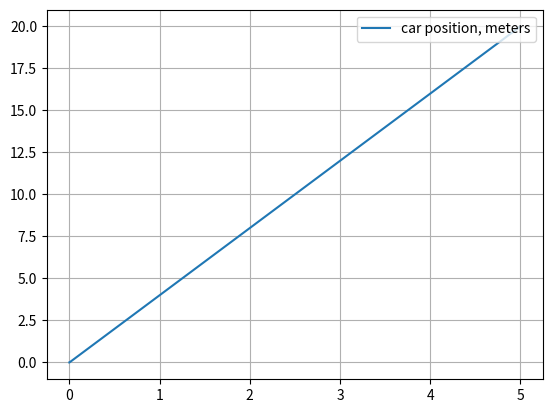

Generate this figure with matplotlib:
import numpy as np
import scipy.linalg
import matplotlib.pyplot as plt

def dlqr(A,B,Q,R):
    """
    Solve the discrete time lqr controller.
    x[k+1] = A x[k] + B u[k]
    cost = sum x[k].T*Q*x[k] + u[k].T*R*u[k]
    """
    # first, solve the ricatti equation
    P = np.matrix(scipy.linalg.solve_discrete_are(A, B, Q, R))
    # compute the LQR gain
    K = np.matrix(scipy.linalg.inv(B.T*P*B+R)*(B.T*P*A))
    return -K
  
  
dt = 0.05

A = np.matrix([[1, 0],[0 , 1]])
B = np.matrix([[dt, 0], [0, dt]])

Q = np.matrix("1 0; 0 1")
R = np.matrix("0.01 0; 0 0.01")

K = dlqr(A,B,Q,R)


nsteps = 250
time = np.linspace(0, 2, nsteps, endpoint=True)
xk = np.matrix("5 ; 20") # desired state (0, 0)

X = []
Y = []

for t in time:
    uk = K*xk
    X.append(xk[0, 0])
    Y.append(xk[1, 0])

    xk = A*xk + B*uk

plt.plot(X, Y, label="car position, meters")
# plt.plot(time, T, label='pendulum angle, radians')
# plt.plot(time, U, label='control voltage, decavolts')

plt.legend(loc='upper right')
plt.grid()
plt.show()
